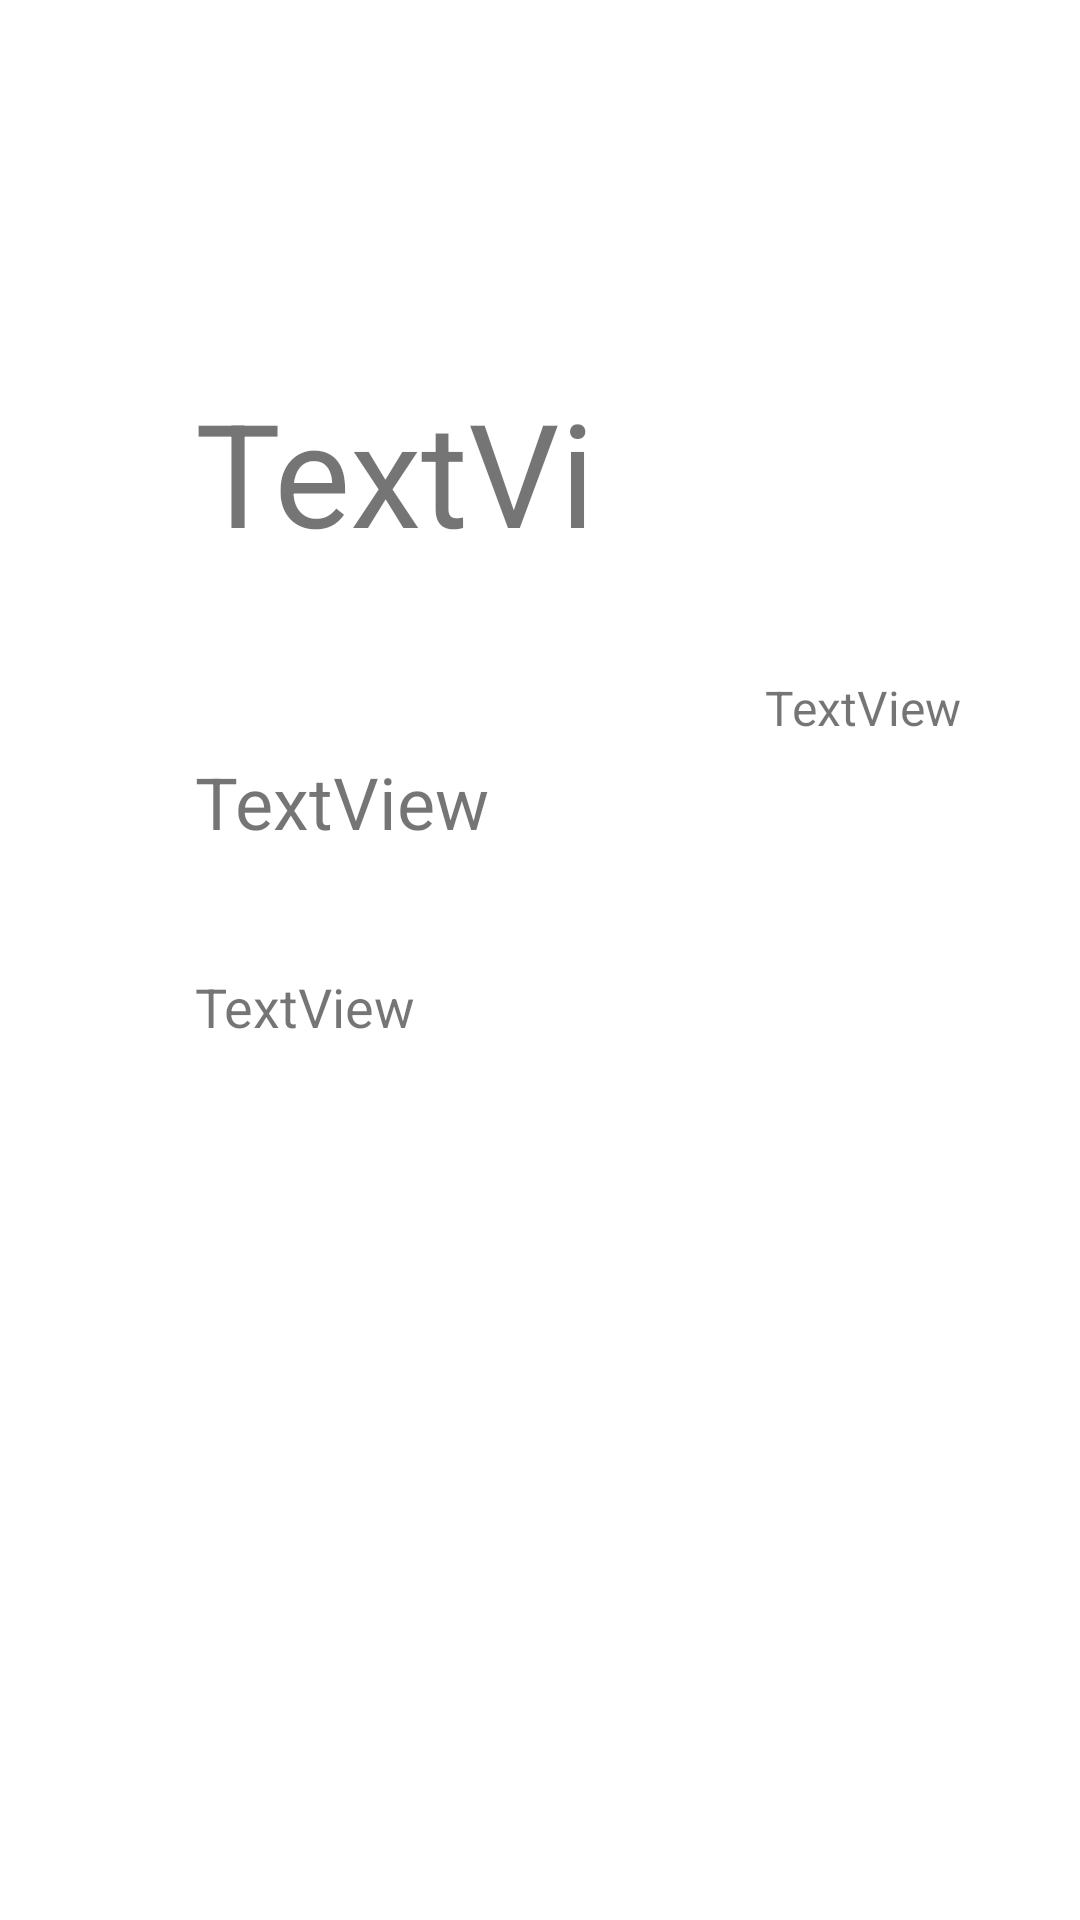

Layout XML and referenced resources for this Android screen:
<!-- AndroidManifest.xml: application theme Theme.Toolbox -->
<!-- res/layout/activity_wetter.xml -->
<?xml version="1.0" encoding="utf-8"?>
<androidx.constraintlayout.widget.ConstraintLayout xmlns:android="http://schemas.android.com/apk/res/android"
    xmlns:app="http://schemas.android.com/apk/res-auto"
    xmlns:tools="http://schemas.android.com/tools"
    android:layout_width="match_parent"
    android:layout_height="match_parent"
    tools:context=".Wetter">

    <TextView
        android:id="@+id/textViewDegres"
        android:layout_width="146dp"
        android:layout_height="56dp"
        android:layout_marginStart="65dp"
        android:layout_marginTop="125dp"
        android:text="TextView"
        android:textSize="48sp"
        app:layout_constraintStart_toStartOf="parent"
        app:layout_constraintTop_toTopOf="parent" />

    <TextView
        android:id="@+id/textViewLocatoin"
        android:layout_width="wrap_content"
        android:layout_height="wrap_content"
        android:layout_marginStart="65dp"
        android:layout_marginTop="70dp"
        android:text="TextView"
        android:textSize="24sp"
        app:layout_constraintStart_toStartOf="parent"
        app:layout_constraintTop_toBottomOf="@+id/textViewDegres" />

    <ImageView
        android:id="@+id/imageViewWetter"
        android:layout_width="100dp"
        android:layout_height="100dp"
        android:layout_marginTop="90dp"
        android:layout_marginEnd="65dp"
        app:layout_constraintEnd_toEndOf="parent"
        app:layout_constraintTop_toTopOf="parent"
        tools:srcCompat="@tools:sample/avatars" />

    <TextView
        android:id="@+id/textViewTempDetails"
        android:layout_width="wrap_content"
        android:layout_height="wrap_content"
        android:layout_marginStart="65dp"
        android:layout_marginTop="40dp"
        android:text="TextView"
        android:textSize="18sp"
        app:layout_constraintStart_toStartOf="parent"
        app:layout_constraintTop_toBottomOf="@+id/textViewLocatoin" />

    <TextView
        android:id="@+id/textViewWeatherDetails"
        android:layout_width="wrap_content"
        android:layout_height="wrap_content"
        android:layout_marginTop="35dp"
        android:layout_marginEnd="40dp"
        android:text="TextView"
        android:textAlignment="textEnd"
        android:textSize="16sp"
        app:layout_constraintEnd_toEndOf="parent"
        app:layout_constraintTop_toBottomOf="@+id/imageViewWetter" />
</androidx.constraintlayout.widget.ConstraintLayout>
<!-- resources referenced by this layout -->
<resources>
  <style name="Theme.Toolbox" parent="Theme.MaterialComponents.DayNight.DarkActionBar">
          
          <item name="colorPrimary">@color/purple_500</item>
          <item name="colorPrimaryVariant">@color/purple_700</item>
          <item name="colorOnPrimary">@color/white</item>
          
          <item name="colorSecondary">@color/teal_200</item>
          <item name="colorSecondaryVariant">@color/teal_700</item>
          <item name="colorOnSecondary">@color/black</item>
          
          <item name="android:statusBarColor">?attr/colorPrimaryVariant</item>
          
      </style>
  <!-- not gathered from this repository: default colours our renderer supplied (Android Studio template values) -->
  <color name="purple_500">#FF6200EE</color>
  <color name="purple_700">#FF3700B3</color>
  <color name="teal_200">#FF03DAC5</color>
  <color name="teal_700">#FF018786</color>
  <color name="black">#FF000000</color>
  <color name="white">#FFFFFFFF</color>
</resources>
